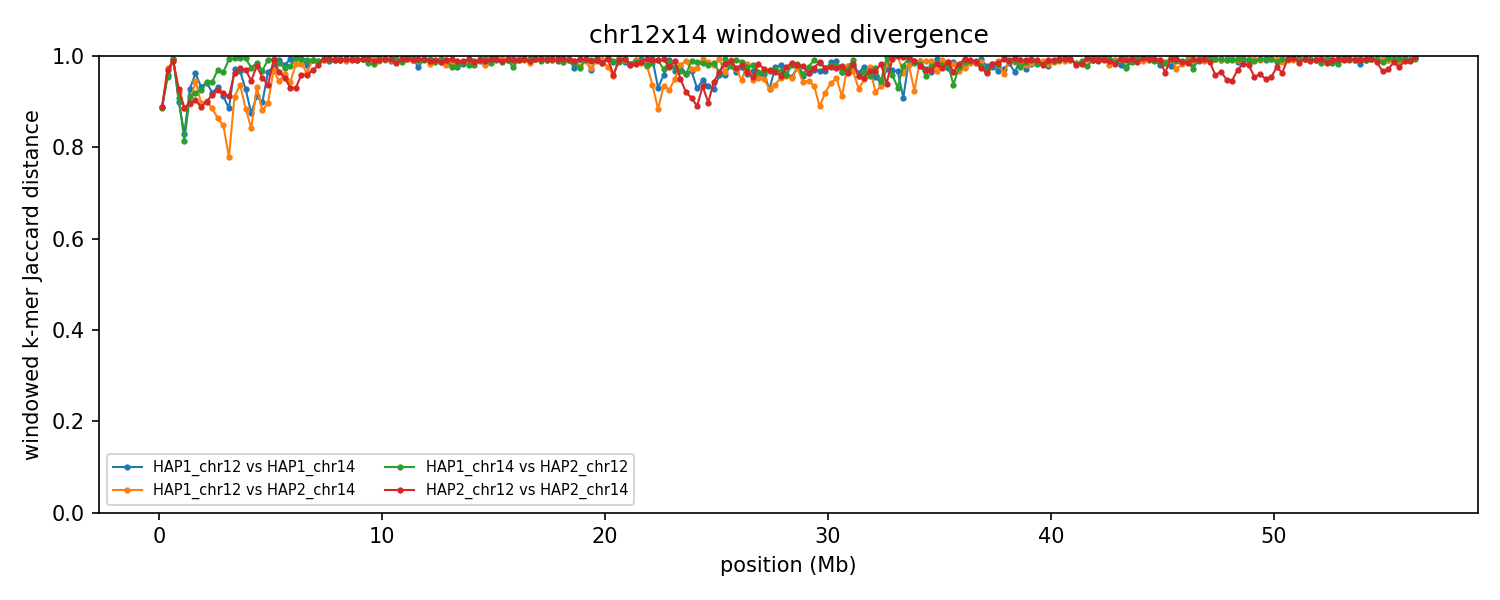

The data file committed next to this chart (first rows):
group	win_start	win_end	unit_a	unit_b	hap_a	hap_b	chrom_a	chrom_b	kmers_a	kmers_b	shared	union	jaccard_distance
chr12x14	1	250000	HAP1_chr12	HAP1_chr14	HAP1	HAP1	12	14	235998	230522	47042	419478	0.8879
chr12x14	1	250000	HAP1_chr12	HAP2_chr14	HAP1	HAP2	12	14	235998	234820	47075	423743	0.8889
chr12x14	1	250000	HAP1_chr14	HAP2_chr12	HAP1	HAP2	14	12	230522	232120	47031	415611	0.8868
chr12x14	1	250000	HAP2_chr12	HAP2_chr14	HAP2	HAP2	12	14	232120	234820	47074	419866	0.8879
chr12x14	250001	500000	HAP1_chr12	HAP1_chr14	HAP1	HAP1	12	14	238057	229464	18263	449258	0.9593
chr12x14	250001	500000	HAP1_chr12	HAP2_chr14	HAP1	HAP2	12	14	238057	219469	11817	445709	0.9735
chr12x14	250001	500000	HAP1_chr14	HAP2_chr12	HAP1	HAP2	14	12	229464	238148	20365	447247	0.9545
chr12x14	250001	500000	HAP2_chr12	HAP2_chr14	HAP2	HAP2	12	14	238148	219469	14048	443569	0.9683
chr12x14	500001	750000	HAP1_chr12	HAP1_chr14	HAP1	HAP1	12	14	229703	222385	2579	449509	0.9943
chr12x14	500001	750000	HAP1_chr12	HAP2_chr14	HAP1	HAP2	12	14	229703	242427	5459	466671	0.9883
chr12x14	500001	750000	HAP1_chr14	HAP2_chr12	HAP1	HAP2	14	12	222385	230171	2556	450000	0.9943
chr12x14	500001	750000	HAP2_chr12	HAP2_chr14	HAP2	HAP2	12	14	230171	242427	5514	467084	0.9882
chr12x14	750001	1000000	HAP1_chr12	HAP1_chr14	HAP1	HAP1	12	14	223338	242874	42566	423646	0.8995
chr12x14	750001	1000000	HAP1_chr12	HAP2_chr14	HAP1	HAP2	12	14	223338	235279	33781	424836	0.9205
chr12x14	750001	1000000	HAP1_chr14	HAP2_chr12	HAP1	HAP2	14	12	242874	226509	39696	429687	0.9076
chr12x14	750001	1000000	HAP2_chr12	HAP2_chr14	HAP2	HAP2	12	14	226509	235279	30863	430925	0.9284
chr12x14	1000001	1250000	HAP1_chr12	HAP1_chr14	HAP1	HAP1	12	14	235554	234926	68457	402023	0.8297
chr12x14	1000001	1250000	HAP1_chr12	HAP2_chr14	HAP1	HAP2	12	14	235554	221124	46585	410093	0.8864
chr12x14	1000001	1250000	HAP1_chr14	HAP2_chr12	HAP1	HAP2	14	12	234926	234931	73439	396418	0.8147
chr12x14	1000001	1250000	HAP2_chr12	HAP2_chr14	HAP2	HAP2	12	14	234931	221124	46596	409459	0.8862
chr12x14	1250001	1500000	HAP1_chr12	HAP1_chr14	HAP1	HAP1	12	14	244376	209970	30222	424124	0.9287
chr12x14	1250001	1500000	HAP1_chr12	HAP2_chr14	HAP1	HAP2	12	14	244376	228421	44868	427929	0.8952
chr12x14	1250001	1500000	HAP1_chr14	HAP2_chr12	HAP1	HAP2	14	12	209970	238657	36213	412414	0.9122
chr12x14	1250001	1500000	HAP2_chr12	HAP2_chr14	HAP2	HAP2	12	14	238657	228421	43198	423880	0.8981
chr12x14	1500001	1750000	HAP1_chr12	HAP1_chr14	HAP1	HAP1	12	14	224761	236014	16949	443826	0.9618
chr12x14	1500001	1750000	HAP1_chr12	HAP2_chr14	HAP1	HAP2	12	14	224761	233013	23425	434349	0.9461
chr12x14	1500001	1750000	HAP1_chr14	HAP2_chr12	HAP1	HAP2	14	12	236014	236611	35050	437575	0.9199
chr12x14	1500001	1750000	HAP2_chr12	HAP2_chr14	HAP2	HAP2	12	14	236611	233013	41462	428162	0.9032
chr12x14	1750001	2000000	HAP1_chr12	HAP1_chr14	HAP1	HAP1	12	14	238062	223125	29219	431968	0.9324
chr12x14	1750001	2000000	HAP1_chr12	HAP2_chr14	HAP1	HAP2	12	14	238062	237830	44775	431117	0.8961
chr12x14	1750001	2000000	HAP1_chr14	HAP2_chr12	HAP1	HAP2	14	12	223125	237354	31912	428567	0.9255
chr12x14	1750001	2000000	HAP2_chr12	HAP2_chr14	HAP2	HAP2	12	14	237354	237830	47788	427396	0.8882
chr12x14	2000001	2250000	HAP1_chr12	HAP1_chr14	HAP1	HAP1	12	14	234782	238828	26007	447603	0.9419
chr12x14	2000001	2250000	HAP1_chr12	HAP2_chr14	HAP1	HAP2	12	14	234782	242936	42945	434773	0.9012
chr12x14	2000001	2250000	HAP1_chr14	HAP2_chr12	HAP1	HAP2	14	12	238828	238396	26081	451143	0.9422
chr12x14	2000001	2250000	HAP2_chr12	HAP2_chr14	HAP2	HAP2	12	14	238396	242936	43688	437644	0.9002
chr12x14	2250001	2500000	HAP1_chr12	HAP1_chr14	HAP1	HAP1	12	14	240648	243838	35950	448536	0.9198
chr12x14	2250001	2500000	HAP1_chr12	HAP2_chr14	HAP1	HAP2	12	14	240648	239625	49524	430749	0.885
chr12x14	2250001	2500000	HAP1_chr14	HAP2_chr12	HAP1	HAP2	14	12	243838	233667	25625	451880	0.9433
chr12x14	2250001	2500000	HAP2_chr12	HAP2_chr14	HAP2	HAP2	12	14	233667	239625	37046	436246	0.9151
chr12x14	2500001	2750000	HAP1_chr12	HAP1_chr14	HAP1	HAP1	12	14	203519	236213	28175	411557	0.9315
chr12x14	2500001	2750000	HAP1_chr12	HAP2_chr14	HAP1	HAP2	12	14	203519	227265	51773	379011	0.8634
chr12x14	2500001	2750000	HAP1_chr14	HAP2_chr12	HAP1	HAP2	14	12	236213	236997	14049	459161	0.9694
chr12x14	2500001	2750000	HAP2_chr12	HAP2_chr14	HAP2	HAP2	12	14	236997	227265	32441	431821	0.9249
chr12x14	2750001	3000000	HAP1_chr12	HAP1_chr14	HAP1	HAP1	12	14	219575	233217	36685	416107	0.9118
chr12x14	2750001	3000000	HAP1_chr12	HAP2_chr14	HAP1	HAP2	12	14	219575	230966	59332	391209	0.8483
chr12x14	2750001	3000000	HAP1_chr14	HAP2_chr12	HAP1	HAP2	14	12	233217	240708	16097	457828	0.9648
chr12x14	2750001	3000000	HAP2_chr12	HAP2_chr14	HAP2	HAP2	12	14	240708	230966	35164	436510	0.9194
chr12x14	3000001	3250000	HAP1_chr12	HAP1_chr14	HAP1	HAP1	12	14	244065	233139	49106	428098	0.8853
chr12x14	3000001	3250000	HAP1_chr12	HAP2_chr14	HAP1	HAP2	12	14	244065	238476	87625	394916	0.7781
chr12x14	3000001	3250000	HAP1_chr14	HAP2_chr12	HAP1	HAP2	14	12	233139	232362	3539	461962	0.9923
chr12x14	3000001	3250000	HAP2_chr12	HAP2_chr14	HAP2	HAP2	12	14	232362	238476	38301	432537	0.9114
chr12x14	3250001	3500000	HAP1_chr12	HAP1_chr14	HAP1	HAP1	12	14	239982	231961	12656	459287	0.9724
chr12x14	3250001	3500000	HAP1_chr12	HAP2_chr14	HAP1	HAP2	12	14	239982	240932	39213	441701	0.9112
chr12x14	3250001	3500000	HAP1_chr14	HAP2_chr12	HAP1	HAP2	14	12	231961	233884	2523	463322	0.9946
chr12x14	3250001	3500000	HAP2_chr12	HAP2_chr14	HAP2	HAP2	12	14	233884	240932	16659	458157	0.9636
chr12x14	3500001	3750000	HAP1_chr12	HAP1_chr14	HAP1	HAP1	12	14	221070	238653	14661	445062	0.9671
chr12x14	3500001	3750000	HAP1_chr12	HAP2_chr14	HAP1	HAP2	12	14	221070	233984	26881	428173	0.9372
chr12x14	3500001	3750000	HAP1_chr14	HAP2_chr12	HAP1	HAP2	14	12	238653	232689	2462	468880	0.9947
chr12x14	3500001	3750000	HAP2_chr12	HAP2_chr14	HAP2	HAP2	12	14	232689	233984	12424	454249	0.9726
... 844 more rows
